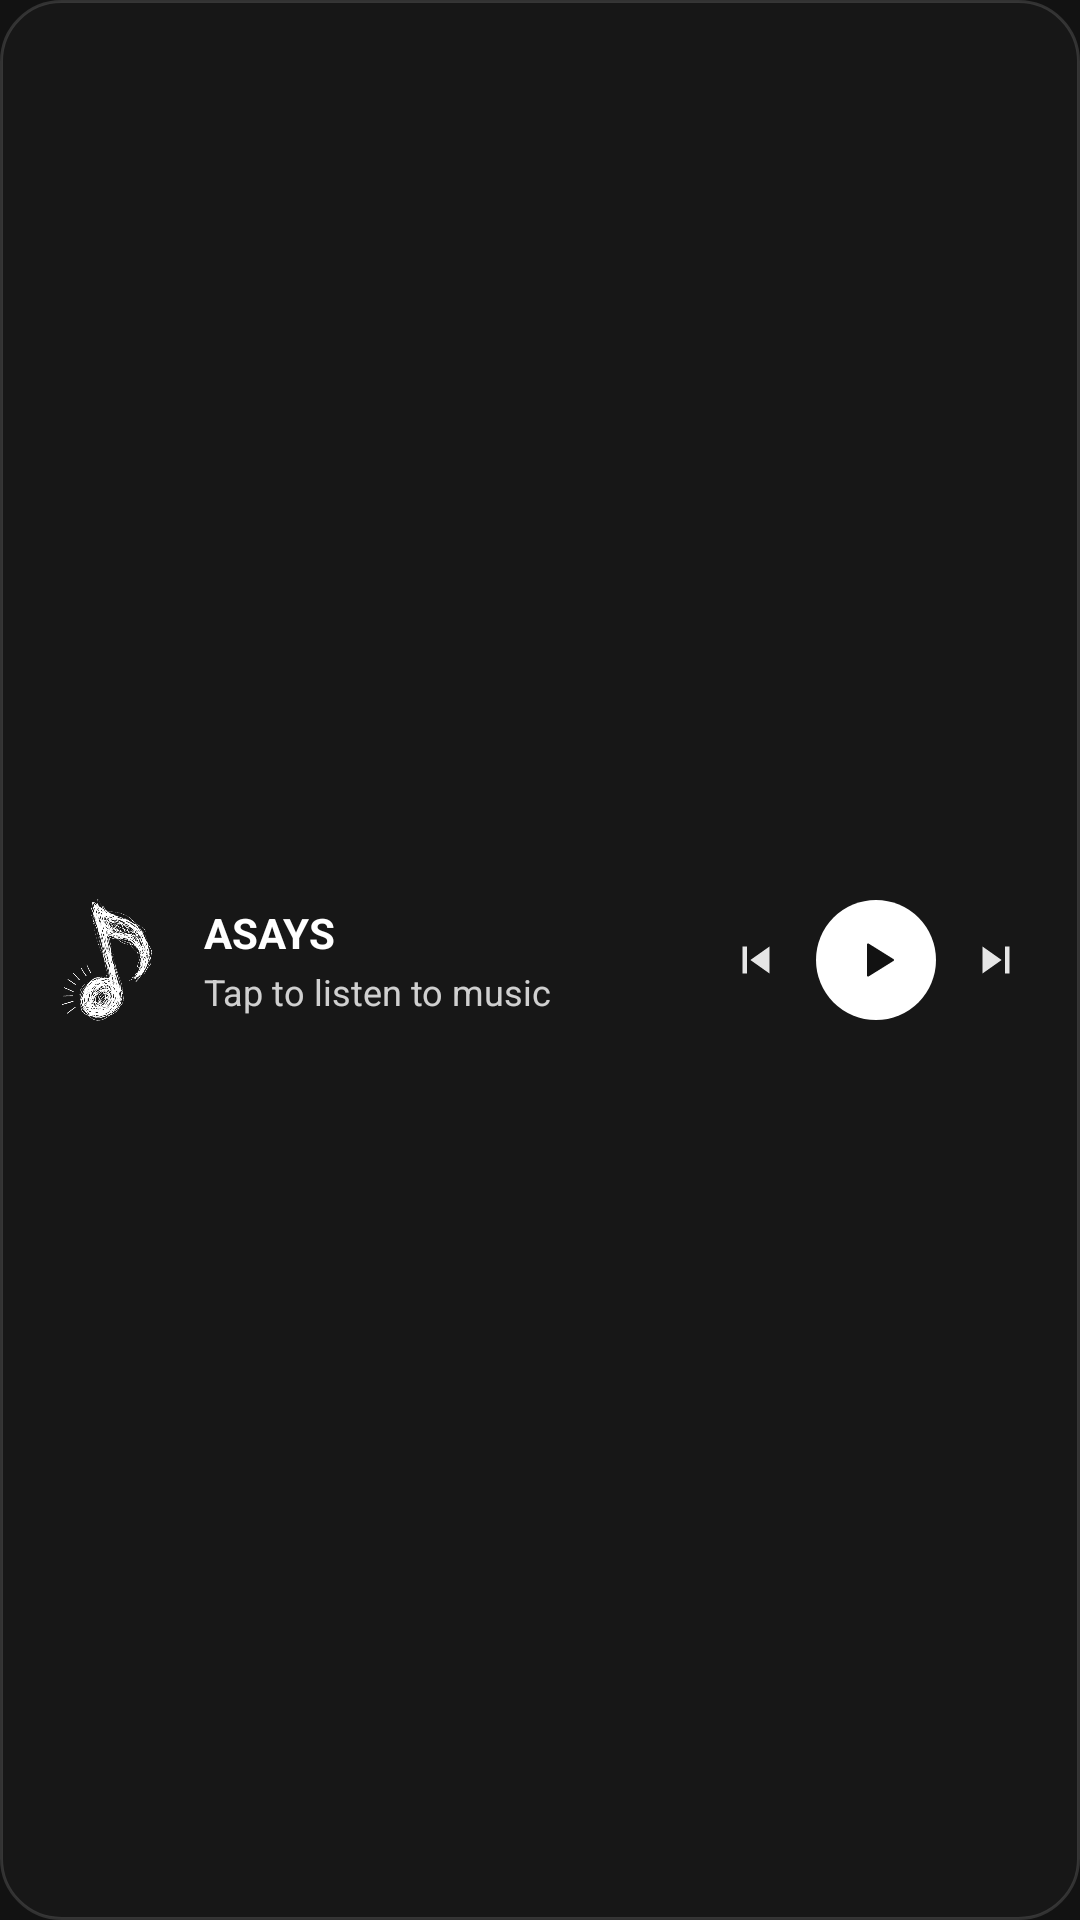

Produce the Android XML layout that renders to this screen, including the resource entries it uses.
<!-- AndroidManifest.xml: application theme Theme.Naviify -->
<!-- res/layout/widget_now_playing_bar.xml -->
<?xml version="1.0" encoding="utf-8"?>
<FrameLayout xmlns:android="http://schemas.android.com/apk/res/android"
    android:id="@+id/widget_root"
    android:layout_width="match_parent"
    android:layout_height="match_parent"
    android:background="@drawable/widget_bg_bar">

    <ImageView
        android:id="@+id/widget_bg"
        android:layout_width="match_parent"
        android:layout_height="match_parent"
        android:scaleType="fitXY"
        android:contentDescription="@null" />

    <LinearLayout
        android:layout_width="match_parent"
        android:layout_height="match_parent"
        android:orientation="horizontal"
        android:gravity="center_vertical"
        android:baselineAligned="false"
        android:paddingStart="12dp"
        android:paddingEnd="12dp"
        android:paddingTop="6dp"
        android:paddingBottom="6dp">

        <ImageView
            android:id="@+id/widget_album_art"
            android:layout_width="46dp"
            android:layout_height="46dp"
            android:scaleType="centerInside"
            android:src="@drawable/app_logo"
            android:contentDescription="@string/widget_artwork" />

        <LinearLayout
            android:id="@+id/widget_open_app_area"
            android:layout_width="0dp"
            android:layout_height="wrap_content"
            android:layout_weight="1"
            android:layout_marginStart="10dp"
            android:layout_marginEnd="8dp"
            android:orientation="vertical">

            <TextView
                android:id="@+id/widget_title"
                android:layout_width="match_parent"
                android:layout_height="wrap_content"
                android:text="@string/widget_default_title"
                android:textColor="#FFFFFF"
                android:textSize="14sp"
                android:textStyle="bold"
                android:maxLines="1"
                android:singleLine="true"
                android:ellipsize="end" />

            <TextView
                android:id="@+id/widget_artist"
                android:layout_width="match_parent"
                android:layout_height="wrap_content"
                android:layout_marginTop="2dp"
                android:text="@string/widget_ready_to_play"
                android:textColor="#CCFFFFFF"
                android:textSize="12sp"
                android:maxLines="1"
                android:singleLine="true"
                android:ellipsize="end" />
        </LinearLayout>

        <ImageButton
            android:id="@+id/widget_btn_prev"
            android:layout_width="32dp"
            android:layout_height="32dp"
            android:background="@drawable/widget_btn_ripple"
            android:src="@drawable/ic_widget_skip_previous"
            android:scaleType="centerInside"
            android:padding="7dp"
            android:contentDescription="@string/widget_action_previous" />

        <ImageButton
            android:id="@+id/widget_btn_play_pause"
            android:layout_width="40dp"
            android:layout_height="40dp"
            android:layout_marginStart="4dp"
            android:layout_marginEnd="4dp"
            android:background="@drawable/widget_play_btn_white"
            android:src="@drawable/ic_widget_play"
            android:scaleType="centerInside"
            android:padding="11dp"
            android:contentDescription="@string/widget_action_play" />

        <ImageButton
            android:id="@+id/widget_btn_next"
            android:layout_width="32dp"
            android:layout_height="32dp"
            android:background="@drawable/widget_btn_ripple"
            android:src="@drawable/ic_widget_skip_next"
            android:scaleType="centerInside"
            android:padding="7dp"
            android:contentDescription="@string/widget_action_next" />
    </LinearLayout>
</FrameLayout>
<!-- resources referenced by this layout -->
<resources>
  <!-- drawable app_logo: png bitmap (drawable, 68253 bytes) -->
  <!-- drawable ic_widget_play (drawable) -->
  <vector xmlns:android="http://schemas.android.com/apk/res/android"
      android:width="24dp"
      android:height="24dp"
      android:viewportWidth="24"
      android:viewportHeight="24">
      <path
          android:fillColor="#121212"
          android:pathData="M8,5.14v13.72a0.5,0.5 0,0 0,0.76 0.42l11,-6.86a0.5,0.5 0,0 0,0 -0.84l-11,-6.86A0.5,0.5 0,0 0,8 5.14z" />
  </vector>
  <!-- drawable ic_widget_skip_next (drawable) -->
  <vector xmlns:android="http://schemas.android.com/apk/res/android"
      android:width="24dp"
      android:height="24dp"
      android:viewportWidth="24"
      android:viewportHeight="24">
      <path
          android:fillColor="#E6E6E6"
          android:pathData="M6,18l8.5,-6L6,6v12zM16,6v12h2V6h-2z" />
  </vector>
  <!-- drawable ic_widget_skip_previous (drawable) -->
  <vector xmlns:android="http://schemas.android.com/apk/res/android"
      android:width="24dp"
      android:height="24dp"
      android:viewportWidth="24"
      android:viewportHeight="24">
      <path
          android:fillColor="#E6E6E6"
          android:pathData="M6,6h2v12H6zm3.5,6l8.5,6V6z" />
  </vector>
  <!-- drawable widget_bg_bar (drawable) -->
  <?xml version="1.0" encoding="utf-8"?>
  <shape xmlns:android="http://schemas.android.com/apk/res/android"
      android:shape="rectangle">
      <solid android:color="#F0181818" />
      <corners android:radius="20dp" />
      <stroke android:width="1dp" android:color="#22FFFFFF" />
  </shape>
  <!-- drawable widget_btn_ripple (drawable) -->
  <?xml version="1.0" encoding="utf-8"?>
  <ripple xmlns:android="http://schemas.android.com/apk/res/android"
      android:color="#33FFFFFF">
      <item>
          <shape android:shape="oval">
              <solid android:color="@android:color/transparent" />
          </shape>
      </item>
      <item android:id="@android:id/mask">
          <shape android:shape="oval">
              <solid android:color="#FFFFFF" />
          </shape>
      </item>
  </ripple>
  <!-- drawable widget_play_btn_white (drawable) -->
  <?xml version="1.0" encoding="utf-8"?>
  <shape xmlns:android="http://schemas.android.com/apk/res/android"
      android:shape="oval">
      <solid android:color="#FFFFFFFF" />
  </shape>
  <string name="widget_action_next">Next</string>
  <string name="widget_action_play">Play</string>
  <string name="widget_action_previous">Previous</string>
  <string name="widget_artwork">Album Art</string>
  <string name="widget_default_title">ASAYS</string>
  <string name="widget_ready_to_play">Tap to listen to music</string>
  <style name="Theme.Naviify" parent="android:Theme.Material.NoActionBar">
          <item name="android:windowBackground">#121212</item>
          <item name="android:statusBarColor">#121212</item>
          <item name="android:navigationBarColor">#121212</item>
          <item name="android:windowLightStatusBar">false</item>
          <item name="android:windowLightNavigationBar" tools:targetApi="o_mr1">false</item>
      </style>
</resources>
